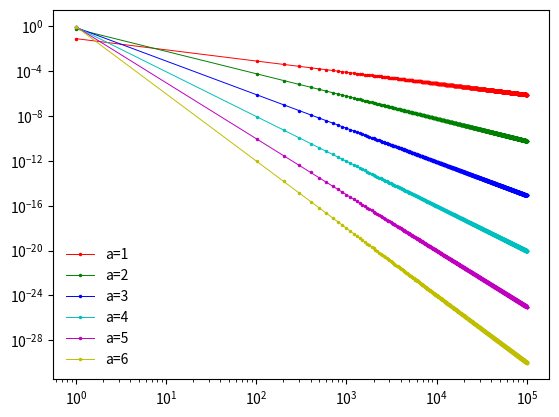

Recreate this plot in Python.
from scipy.stats import zipfian
import matplotlib.pyplot as plt
import numpy as np

fig, ax = plt.subplots(1, 1)
N = 1e5
x = np.arange(1, N, 100)
colors = ["r", "g", "b", "c", "m", "y", "b"]
for a in range(0, 6):
    ax.plot(
        x,
        zipfian.pmf(x, a + 1, N),
        ".-" + colors[a],
        linewidth="0.7",
        markersize="3",
        label=f"a={a+1}",
    )
ax.set_xscale("log")
ax.set_yscale("log")
ax.legend(loc="best", frameon=False)
# ax.vlines(x, 0, zipfian.pmf(x, a=3, n=N), colors="b", lw=1, alpha=0.5)
plt.show()
